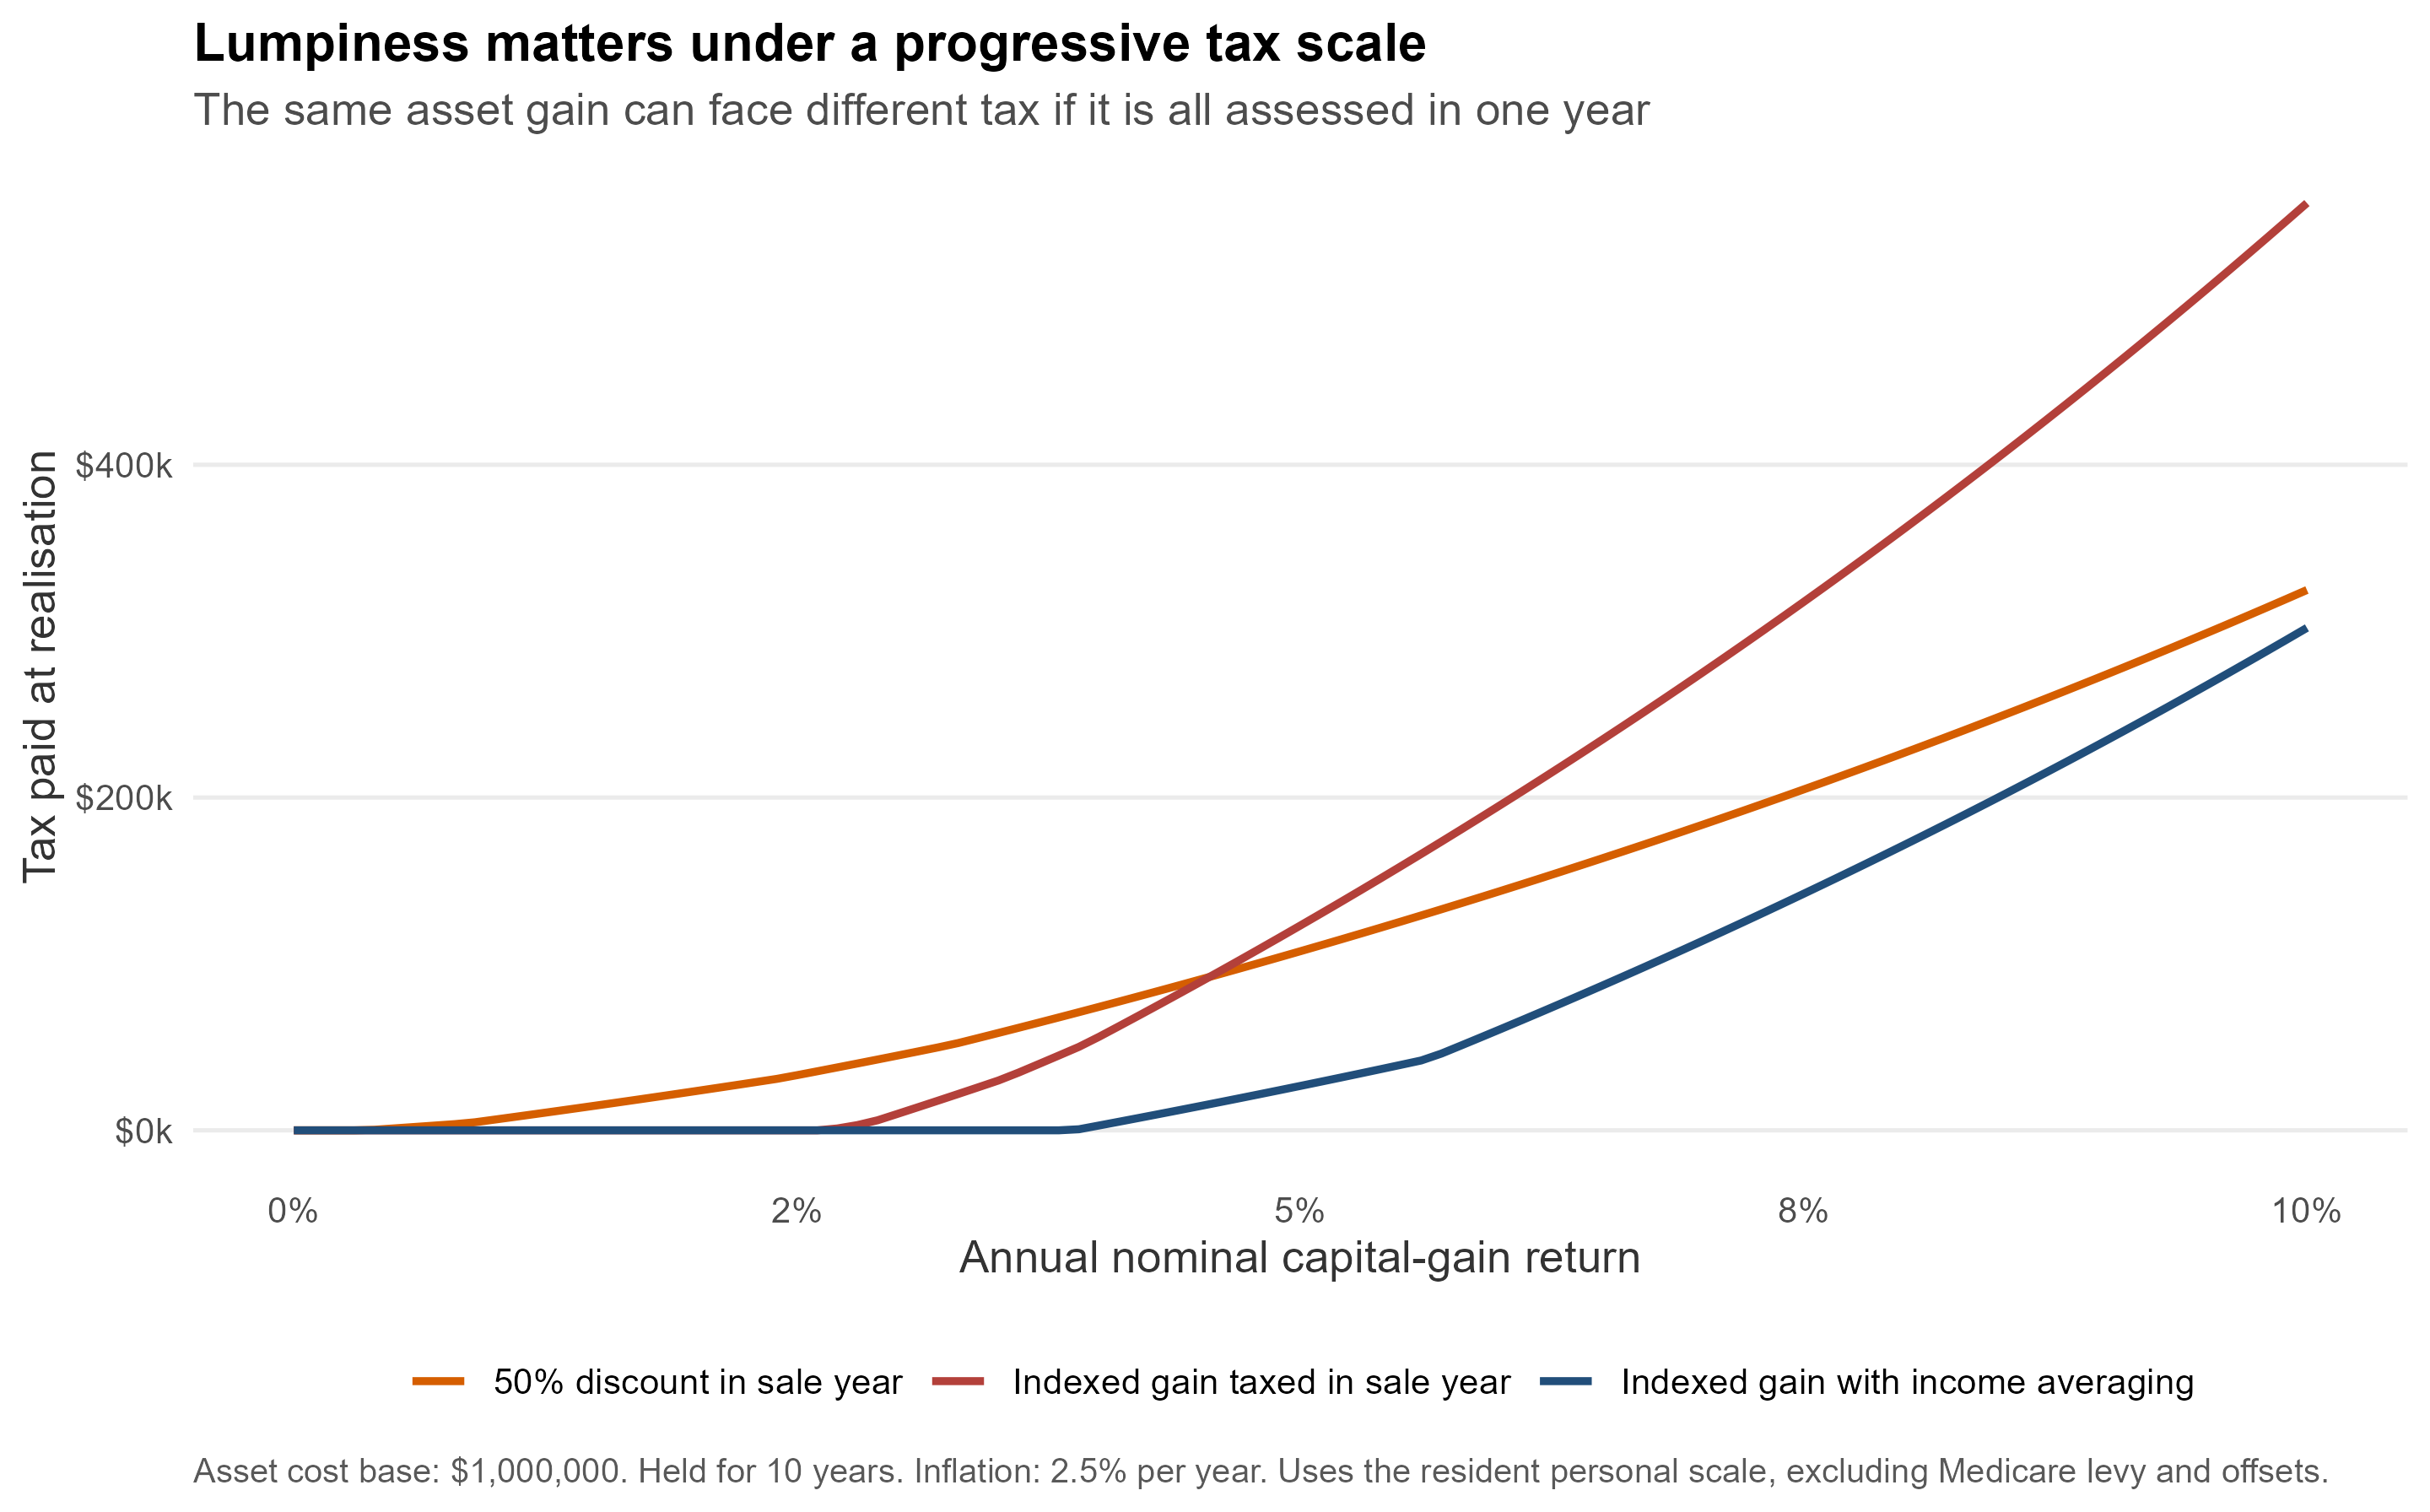

The table this chart was drawn from, first rows:
nominal_return, annual_real_return, treatment, tax_paid
0, -0.02439, Indexed gain taxed in sale year, 0
0, -0.02439, Indexed gain with income averaging, 0
0, -0.02439, 50% discount in sale year, 0
0.001, -0.02341, Indexed gain taxed in sale year, 0
0.001, -0.02341, Indexed gain with income averaging, 0
0.001, -0.02341, 50% discount in sale year, 0
0.002, -0.02244, Indexed gain taxed in sale year, 0
0.002, -0.02244, Indexed gain with income averaging, 0
0.002, -0.02244, 50% discount in sale year, 0
0.003, -0.02146, Indexed gain taxed in sale year, 0
0.003, -0.02146, Indexed gain with income averaging, 0
0.003, -0.02146, 50% discount in sale year, 0
0.004, -0.02049, Indexed gain taxed in sale year, 0
0.004, -0.02049, Indexed gain with income averaging, 0
0.004, -0.02049, 50% discount in sale year, 346.2
0.005, -0.01951, Indexed gain taxed in sale year, 0
0.005, -0.01951, Indexed gain with income averaging, 0
0.005, -0.01951, 50% discount in sale year, 1179
0.006, -0.01854, Indexed gain taxed in sale year, 0
0.006, -0.01854, Indexed gain with income averaging, 0
0.006, -0.01854, 50% discount in sale year, 2020
0.007, -0.01756, Indexed gain taxed in sale year, 0
0.007, -0.01756, Indexed gain with income averaging, 0
0.007, -0.01756, 50% discount in sale year, 2868
0.008, -0.01659, Indexed gain taxed in sale year, 0
0.008, -0.01659, Indexed gain with income averaging, 0
0.008, -0.01659, 50% discount in sale year, 3723
0.009, -0.01561, Indexed gain taxed in sale year, 0
0.009, -0.01561, Indexed gain with income averaging, 0
0.009, -0.01561, 50% discount in sale year, 4848
0.01, -0.01463, Indexed gain taxed in sale year, 0
0.01, -0.01463, Indexed gain with income averaging, 0
0.01, -0.01463, 50% discount in sale year, 6481
0.011, -0.01366, Indexed gain taxed in sale year, 0
0.011, -0.01366, Indexed gain with income averaging, 0
0.011, -0.01366, 50% discount in sale year, 8129
0.012, -0.01268, Indexed gain taxed in sale year, 0
0.012, -0.01268, Indexed gain with income averaging, 0
0.012, -0.01268, 50% discount in sale year, 9792
0.013, -0.01171, Indexed gain taxed in sale year, 0
0.013, -0.01171, Indexed gain with income averaging, 0
0.013, -0.01171, 50% discount in sale year, 11469
0.014, -0.01073, Indexed gain taxed in sale year, 0
0.014, -0.01073, Indexed gain with income averaging, 0
0.014, -0.01073, 50% discount in sale year, 13162
0.015, -0.009756, Indexed gain taxed in sale year, 0
0.015, -0.009756, Indexed gain with income averaging, 0
0.015, -0.009756, 50% discount in sale year, 14869
0.016, -0.00878, Indexed gain taxed in sale year, 0
0.016, -0.00878, Indexed gain with income averaging, 0
0.016, -0.00878, 50% discount in sale year, 16592
0.017, -0.007805, Indexed gain taxed in sale year, 0
0.017, -0.007805, Indexed gain with income averaging, 0
0.017, -0.007805, 50% discount in sale year, 18330
0.018, -0.006829, Indexed gain taxed in sale year, 0
0.018, -0.006829, Indexed gain with income averaging, 0
0.018, -0.006829, 50% discount in sale year, 20083
0.019, -0.005854, Indexed gain taxed in sale year, 0
0.019, -0.005854, Indexed gain with income averaging, 0
0.019, -0.005854, 50% discount in sale year, 21852
... 243 more rows
